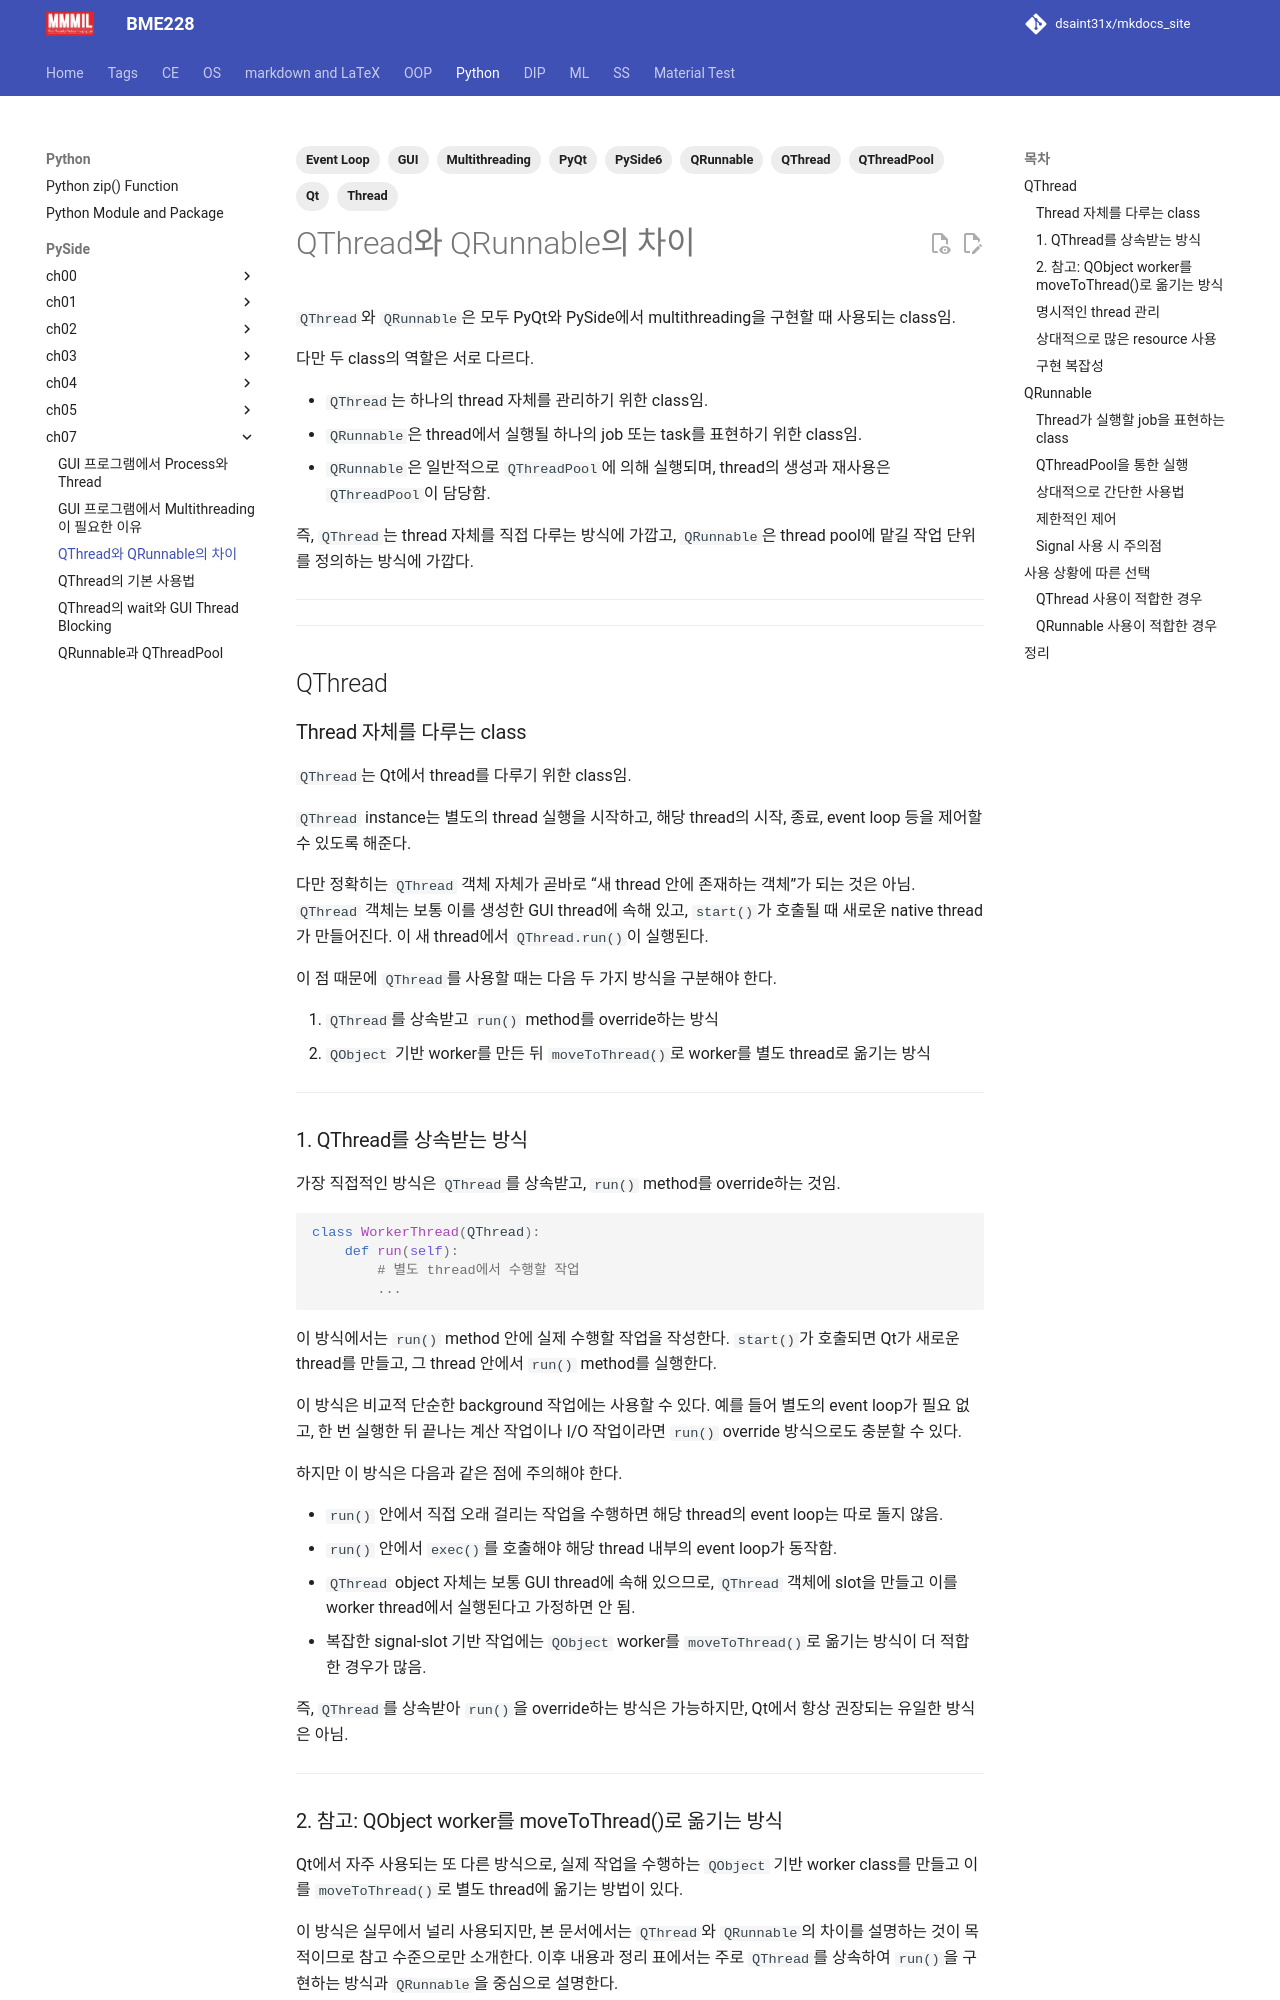

repository: dsaint31x/mkdocs_site · page: python/pyside/ch07_s03_parallel_mthread_comp/index.html · generator: mkdocs

---
title: QThread와 QRunnable의 차이
tags: [GUI, Qt, PySide6, PyQt, Thread, Multithreading, QThread, QRunnable, QThreadPool, Event Loop]
---

# QThread와 QRunnable의 차이

`QThread`와 `QRunnable`은 모두 PyQt와 PySide에서 multithreading을 구현할 때 사용되는 class임.

다만 두 class의 역할은 서로 다르다.

* `QThread`는 하나의 thread 자체를 관리하기 위한 class임.
* `QRunnable`은 thread에서 실행될 하나의 job 또는 task를 표현하기 위한 class임.
* `QRunnable`은 일반적으로 `QThreadPool`에 의해 실행되며, thread의 생성과 재사용은 `QThreadPool`이 담당함.

즉, `QThread`는 thread 자체를 직접 다루는 방식에 가깝고, `QRunnable`은 thread pool에 맡길 작업 단위를 정의하는 방식에 가깝다.

---

---

## QThread

### Thread 자체를 다루는 class

`QThread`는 Qt에서 thread를 다루기 위한 class임.

`QThread` instance는 별도의 thread 실행을 시작하고, 해당 thread의 시작, 종료, event loop 등을 제어할 수 있도록 해준다.

다만 정확히는 `QThread` 객체 자체가 곧바로 “새 thread 안에 존재하는 객체”가 되는 것은 아님. `QThread` 객체는 보통 이를 생성한 GUI thread에 속해 있고, `start()`가 호출될 때 새로운 native thread가 만들어진다. 이 새 thread에서 `QThread.run()`이 실행된다.

이 점 때문에 `QThread`를 사용할 때는 다음 두 가지 방식을 구분해야 한다.

1. `QThread`를 상속받고 `run()` method를 override하는 방식
2. `QObject` 기반 worker를 만든 뒤 `moveToThread()`로 worker를 별도 thread로 옮기는 방식

---

### 1. QThread를 상속받는 방식

가장 직접적인 방식은 `QThread`를 상속받고, `run()` method를 override하는 것임.

```python
class WorkerThread(QThread):
    def run(self):
        # 별도 thread에서 수행할 작업
        ...
```

이 방식에서는 `run()` method 안에 실제 수행할 작업을 작성한다. `start()`가 호출되면 Qt가 새로운 thread를 만들고, 그 thread 안에서 `run()` method를 실행한다.

이 방식은 비교적 단순한 background 작업에는 사용할 수 있다. 예를 들어 별도의 event loop가 필요 없고, 한 번 실행한 뒤 끝나는 계산 작업이나 I/O 작업이라면 `run()` override 방식으로도 충분할 수 있다.

하지만 이 방식은 다음과 같은 점에 주의해야 한다.

* `run()` 안에서 직접 오래 걸리는 작업을 수행하면 해당 thread의 event loop는 따로 돌지 않음.
* `run()` 안에서 `exec()`를 호출해야 해당 thread 내부의 event loop가 동작함.
* `QThread` object 자체는 보통 GUI thread에 속해 있으므로, `QThread` 객체에 slot을 만들고 이를 worker thread에서 실행된다고 가정하면 안 됨.
* 복잡한 signal-slot 기반 작업에는 `QObject` worker를 `moveToThread()`로 옮기는 방식이 더 적합한 경우가 많음.

즉, `QThread`를 상속받아 `run()`을 override하는 방식은 가능하지만, Qt에서 항상 권장되는 유일한 방식은 아님.

---
